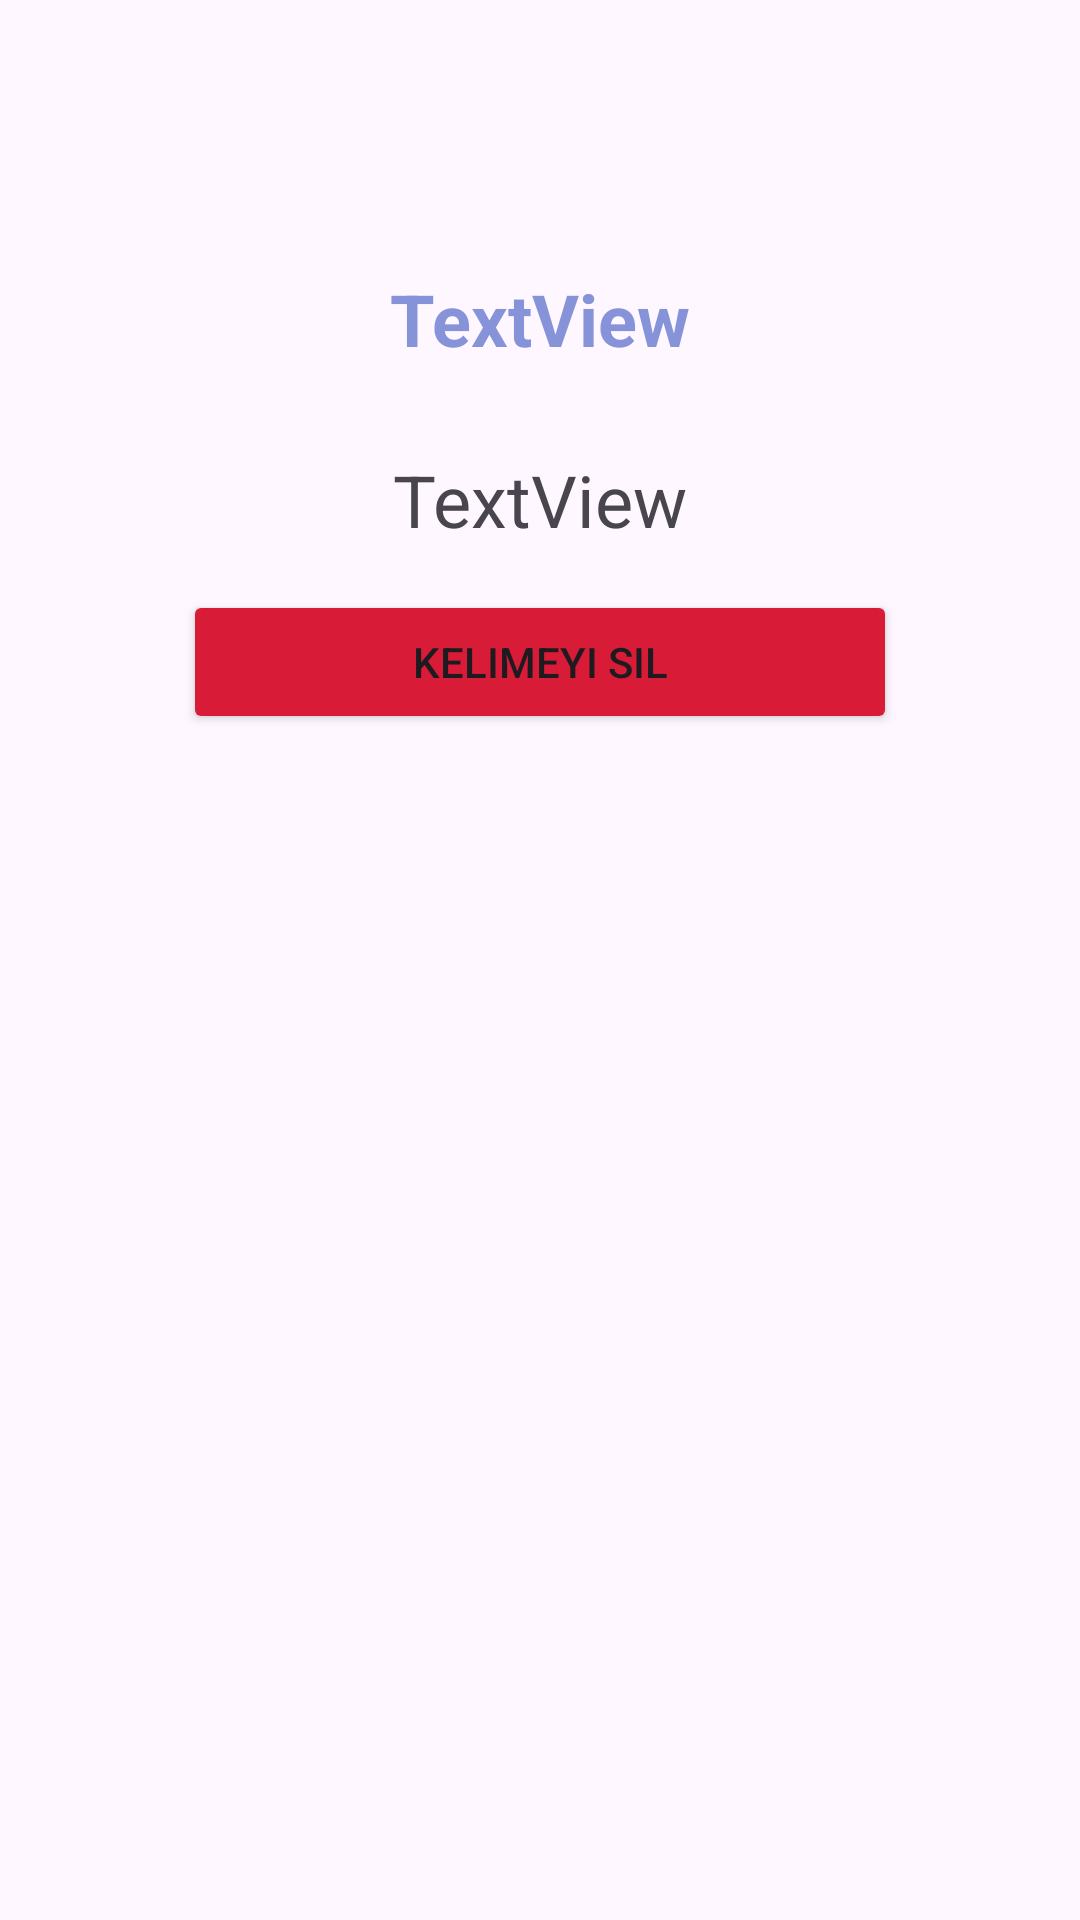

Reconstruct the res/layout file that produces this screen, plus the resources it refers to.
<!-- AndroidManifest.xml: application theme Theme.SozlukApp_Ornek -->
<!-- res/layout/activity_detay.xml -->
<?xml version="1.0" encoding="utf-8"?>
<androidx.constraintlayout.widget.ConstraintLayout xmlns:android="http://schemas.android.com/apk/res/android"
    xmlns:app="http://schemas.android.com/apk/res-auto"
    xmlns:tools="http://schemas.android.com/tools"
    android:layout_width="match_parent"
    android:layout_height="match_parent"
    tools:context=".DetayActivity">

    <TextView
        android:id="@+id/textIngilizce"
        android:layout_width="wrap_content"
        android:layout_height="wrap_content"
        android:layout_marginTop="90dp"
        android:text="TextView"
        android:textColor="#8693D9"
        android:textSize="24sp"
        android:textStyle="bold"
        app:layout_constraintEnd_toEndOf="parent"
        app:layout_constraintHorizontal_bias="0.5"
        app:layout_constraintStart_toStartOf="parent"
        app:layout_constraintTop_toTopOf="parent" />

    <TextView
        android:id="@+id/textTurkce"
        android:layout_width="wrap_content"
        android:layout_height="wrap_content"
        android:layout_marginTop="28dp"
        android:text="TextView"
        android:textSize="24sp"
        android:textStyle="normal"
        app:layout_constraintEnd_toEndOf="parent"
        app:layout_constraintHorizontal_bias="0.5"
        app:layout_constraintStart_toStartOf="parent"
        app:layout_constraintTop_toBottomOf="@+id/textIngilizce" />

    <Button
        android:id="@+id/btnKelimeSil"
        android:layout_width="238dp"
        android:layout_height="wrap_content"
        android:layout_marginTop="14dp"
        android:backgroundTint="#D81B37"
        android:text="Kelimeyi Sil"
        app:icon="@drawable/deleteicon_24"
        app:layout_constraintEnd_toEndOf="parent"
        app:layout_constraintHorizontal_bias="0.5"
        app:layout_constraintStart_toStartOf="parent"
        app:layout_constraintTop_toBottomOf="@+id/textTurkce" />

    <TextView
        android:id="@+id/textKelimeid"
        android:layout_width="wrap_content"
        android:layout_height="wrap_content"
        android:layout_marginStart="8dp"
        android:layout_marginTop="8dp"
        android:text="TextView"
        android:visibility="invisible"
        app:layout_constraintStart_toStartOf="parent"
        app:layout_constraintTop_toTopOf="parent" />
</androidx.constraintlayout.widget.ConstraintLayout>
<!-- resources referenced by this layout -->
<resources>
  <style name="Theme.SozlukApp_Ornek" parent="Base.Theme.SozlukApp_Ornek" />
  <style name="Base.Theme.SozlukApp_Ornek" parent="Theme.Material3.DayNight.NoActionBar">
          
          
          <item name="android:editTextColor">@color/white</item>
          <item name="android:textColorHint">@color/white</item>
          <item name="android:searchIcon">@color/white</item>
      </style>
  <color name="white">#FFFFFF</color>
</resources>
